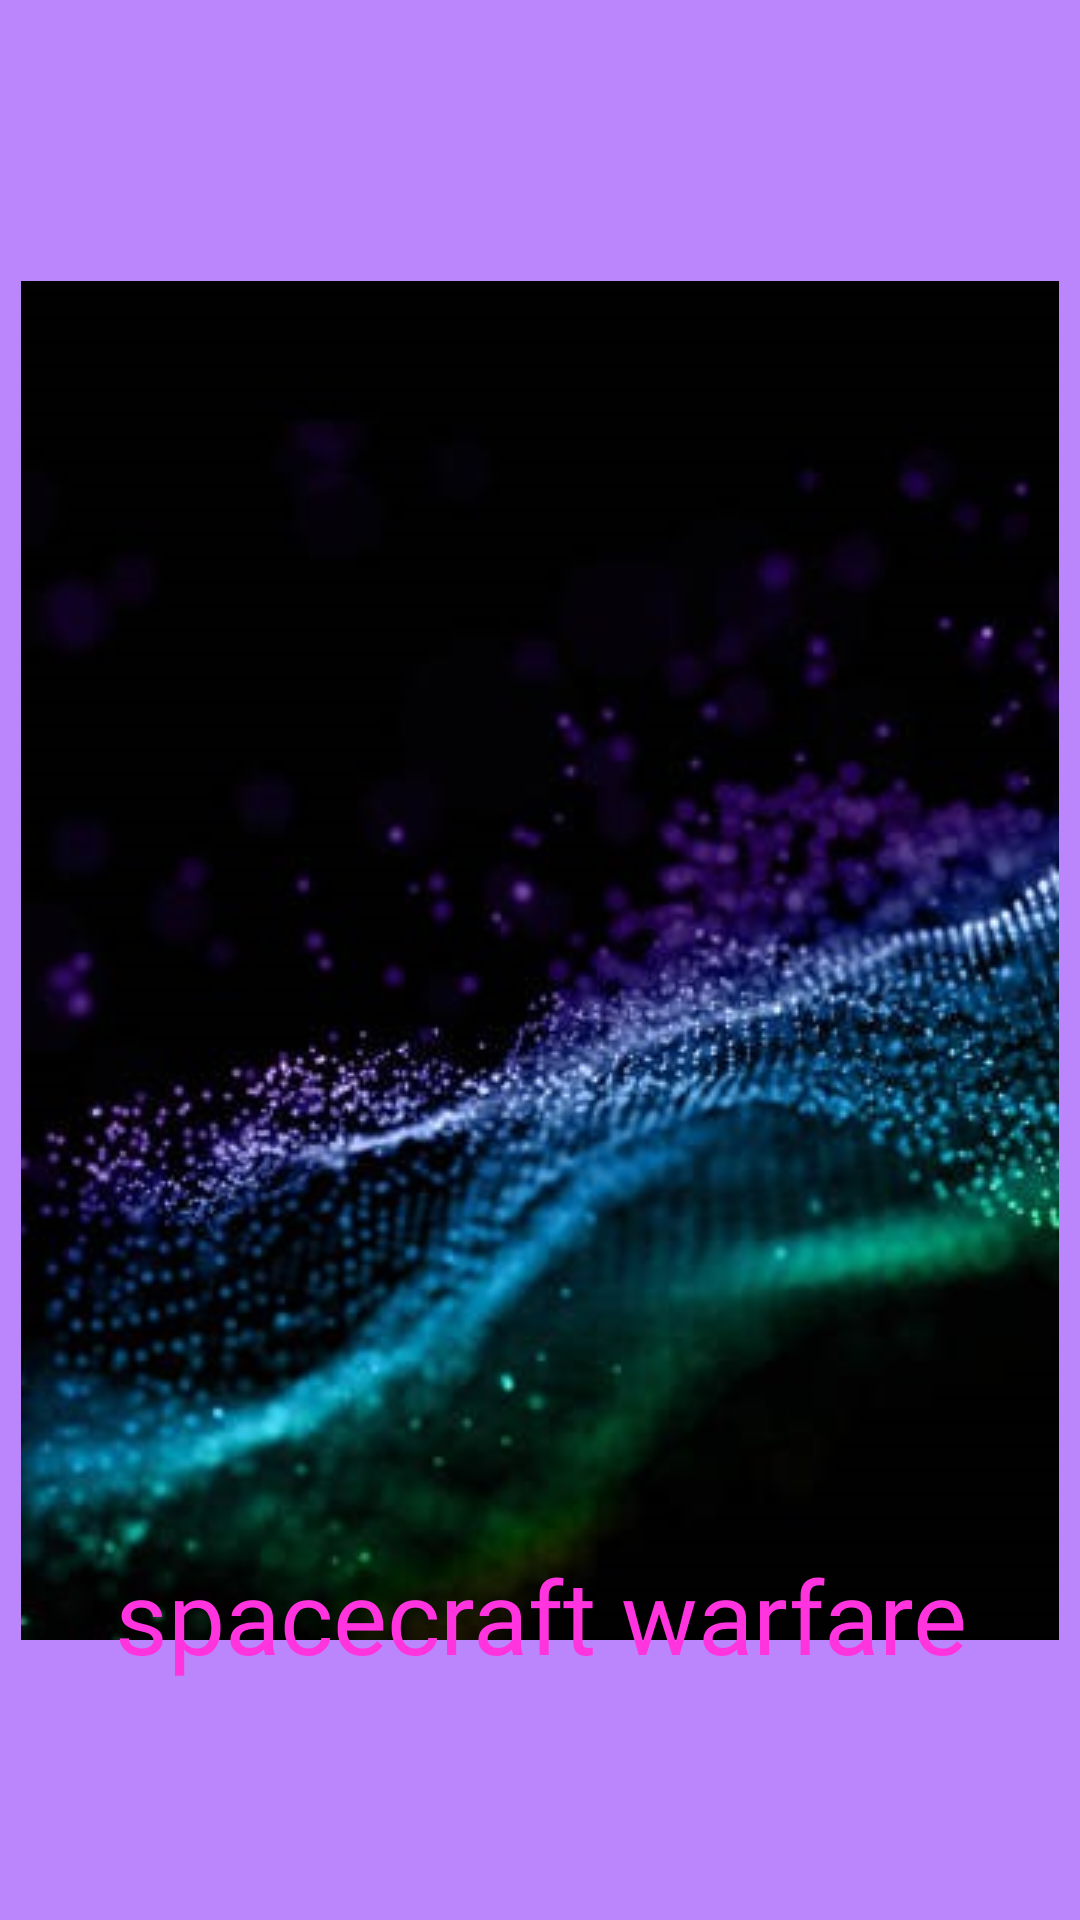

Android layout source for this screen:
<!-- AndroidManifest.xml: application theme Theme.Gelelim -->
<!-- res/layout/activity_main.xml -->
<?xml version="1.0" encoding="utf-8"?>
<androidx.constraintlayout.widget.ConstraintLayout xmlns:android="http://schemas.android.com/apk/res/android"
    xmlns:app="http://schemas.android.com/apk/res-auto"
    xmlns:tools="http://schemas.android.com/tools"
    android:layout_width="match_parent"
    android:layout_height="match_parent"
    tools:context=".MainActivity"
    android:background="@color/purple_200">


    <ImageView
        android:id="@+id/imageView4"
        android:layout_width="wrap_content"
        android:layout_height="wrap_content"
        android:scaleType="centerCrop"
        app:layout_constraintBottom_toBottomOf="parent"
        app:layout_constraintEnd_toEndOf="parent"
        app:layout_constraintStart_toStartOf="parent"
        app:layout_constraintTop_toTopOf="parent"
        app:srcCompat="@drawable/sa" />

    <ImageView
        android:id="@+id/imageView2"
        android:layout_width="wrap_content"
        android:layout_height="wrap_content"
        android:layout_marginStart="10dp"
        android:transitionName="logo_image"
        android:layout_marginBottom="28dp"
        android:contentDescription="TODO"
        app:layout_constraintBottom_toBottomOf="parent"
        app:layout_constraintEnd_toEndOf="parent"
        app:layout_constraintHorizontal_bias="0.0"
        app:layout_constraintStart_toStartOf="parent"
        app:srcCompat="@drawable/car" />

    <TextView
        android:id="@+id/textView3"
        android:layout_width="wrap_content"
        android:layout_height="wrap_content"
        android:fontFamily="@font/sedgwick_ave_display"
        android:shadowColor="#E8D9D9"
        android:transitionName="logo_text"
        android:text="spacecraft warfare"
        android:textAlignment="center"
        android:textColor="#FF34DE"
        android:textSize="34sp"
        app:layout_constraintBottom_toBottomOf="@+id/imageView2"
        app:layout_constraintEnd_toEndOf="parent"
        app:layout_constraintStart_toStartOf="parent"
        app:layout_constraintTop_toTopOf="@+id/imageView4"
        app:layout_constraintVertical_bias="0.892"
        tools:ignore="MissingConstraints" />

</androidx.constraintlayout.widget.ConstraintLayout>
<!-- resources referenced by this layout -->
<resources>
  <!-- drawable sa: jpg bitmap (drawable, 53269 bytes) -->
  <style name="Theme.Gelelim" parent="Theme.MaterialComponents.DayNight.NoActionBar">
          
          <item name="colorPrimary">@color/purple_500</item>
          <item name="colorPrimaryVariant">@color/purple_700</item>
          <item name="colorOnPrimary">@color/white</item>
          
          <item name="colorSecondary">@color/teal_200</item>
          <item name="colorSecondaryVariant">@color/teal_700</item>
          <item name="colorOnSecondary">@color/black</item>
          
          <item name="android:statusBarColor" tools:targetApi="l">?attr/colorPrimaryVariant</item>
          
      </style>
  <!-- not gathered from this repository: default colours our renderer supplied (Android Studio template values) -->
  <color name="purple_200">#FFBB86FC</color>
  <color name="purple_500">#FF6200EE</color>
  <color name="purple_700">#FF3700B3</color>
  <color name="teal_200">#FF03DAC5</color>
  <color name="teal_700">#FF018786</color>
  <color name="black">#FF000000</color>
  <color name="white">#FFFFFFFF</color>
</resources>
